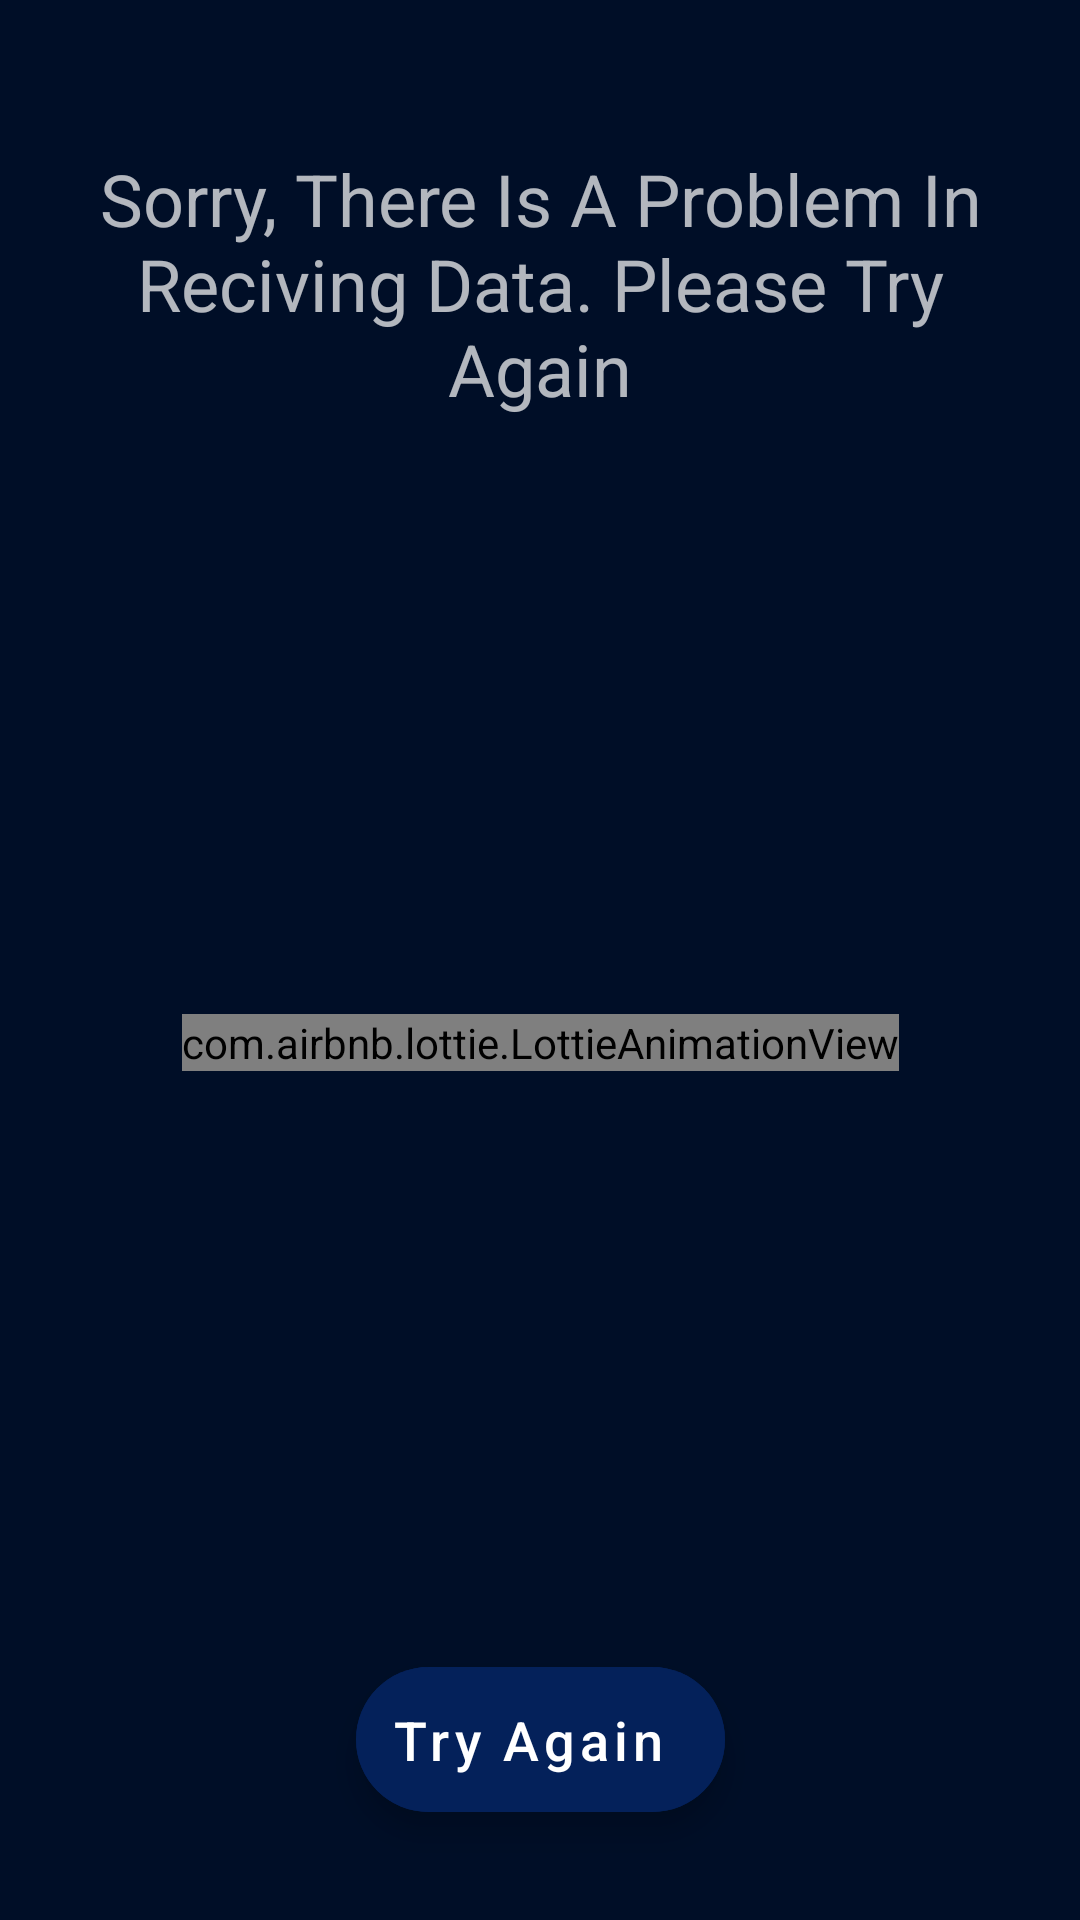

Reconstruct the res/layout file that produces this screen, plus the resources it refers to.
<!-- AndroidManifest.xml: application theme Theme.WeatherApplication -->
<!-- res/layout/fragment_ops.xml -->
<?xml version="1.0" encoding="utf-8"?>

<androidx.constraintlayout.widget.ConstraintLayout xmlns:android="http://schemas.android.com/apk/res/android"
    xmlns:tools="http://schemas.android.com/tools"
    android:layout_width="match_parent"
    android:layout_height="match_parent"
    android:id="@+id/ops_layout"
    xmlns:app="http://schemas.android.com/apk/res-auto"
    android:background="@color/blackBlue"
    tools:context="com.amirreza.presentation.weatherapplication.OpsFragment.OpsFragment">

    <com.airbnb.lottie.LottieAnimationView
        android:id="@+id/ops_fragment_ops"
        android:layout_width="wrap_content"
        android:layout_height="wrap_content"
        android:scaleType="fitCenter"
        android:background="@color/blackBlue"
        app:layout_constraintBottom_toTopOf="@+id/fab_try_again"
        app:layout_constraintEnd_toEndOf="parent"
        app:layout_constraintStart_toStartOf="parent"
        app:layout_constraintTop_toBottomOf="@id/textView"
        app:lottie_loop="true"
        app:lottie_rawRes="@raw/ops" />

    <TextView
        android:id="@+id/textView"
        android:layout_width="300dp"
        android:layout_height="wrap_content"
        android:layout_gravity="center|top"
        android:gravity="center"
        android:layout_marginTop="50dp"
        android:text="@string/sorry_text"
        android:textSize="24sp"
        app:layout_constraintEnd_toEndOf="parent"
        app:layout_constraintStart_toStartOf="parent"
        app:layout_constraintTop_toTopOf="parent" />

    <com.google.android.material.floatingactionbutton.ExtendedFloatingActionButton
        android:id="@+id/fab_try_again"
        android:layout_width="wrap_content"
        android:layout_height="wrap_content"
        android:layout_centerHorizontal="true"
        android:backgroundTint="#04215A"
        android:text="Try Again"
        android:textAllCaps="false"
        android:textColor="@color/white"
        android:textSize="18sp"
        app:cornerRadius="10dp"
        android:layout_marginBottom="36dp"
        app:icon="@drawable/ic_refresh_24"
        app:iconTint="@color/white"
        app:layout_constraintBottom_toBottomOf="parent"
        app:layout_constraintEnd_toEndOf="parent"
        app:layout_constraintStart_toStartOf="parent" />
</androidx.constraintlayout.widget.ConstraintLayout>
<!-- resources referenced by this layout -->
<resources>
  <color name="blackBlue">#000E27</color>
  <color name="white">#FFFFFFFF</color>
  <string name="sorry_text">Sorry, There Is A Problem In Reciving Data. Please Try Again</string>
  <style name="Theme.WeatherApplication" parent="Theme.MaterialComponents.NoActionBar">
          
          <item name="colorPrimary">@color/colorPrimary</item>
          <item name="colorPrimaryVariant">@color/colorPrimary</item>
          <item name="colorOnPrimary">@color/white</item>
          
          <item name="colorSecondary">@color/teal_200</item>
          <item name="colorSecondaryVariant">@color/teal_700</item>
          <item name="colorOnSecondary">@color/black</item>
          
          <item name="android:statusBarColor" tools:targetApi="l">?attr/colorPrimaryVariant</item>
          
      </style>
  <color name="colorPrimary">#011130</color>
  <color name="teal_200">#FF03DAC5</color>
  <color name="teal_700">#FF018786</color>
  <color name="black">#FF000000</color>
</resources>
